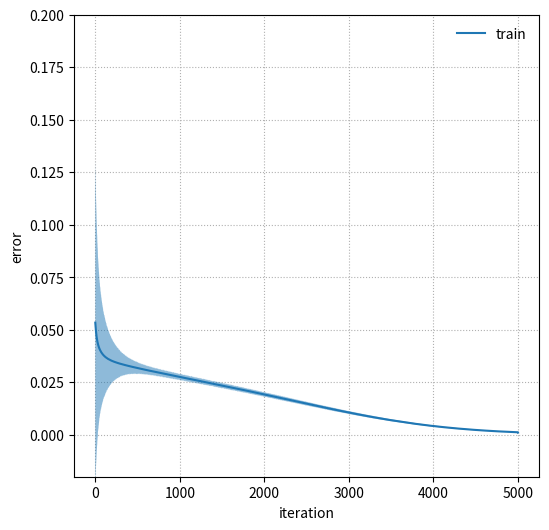

Python code for this plot:
import matplotlib
matplotlib.use('Agg')
import sys, os
import numpy as np
import pandas as pd
import matplotlib.pyplot as plt


def xavier_init(fan_in, fan_out):
    '''
    Xavier weight initialization.

    Args:
        fan_in: num input units
        fan_out: num output units
    Returns:
        (fan_in, fan_out) weight matrix
    '''
    return np.random.randn(fan_in, fan_out) / np.sqrt(fan_in)


def append_bias(x, axis):
    '''
    Append matrix with a vector of ones.
    '''
    assert x.ndim == 2 and axis in {0, 1}
    if axis == 0:
        bias = np.ones((1, x.shape[1]))
    elif axis == 1:
        bias = np.ones((x.shape[0], 1))
    return np.append(x, bias, axis=axis)


def forward(x, w1, w2):
    '''
    Neural network forward pass.

    Args:
        x: (N, D) input features
        w1: (M, D + 1) hidden weights
        w2: (K, M + 1) output weights
    Returns:
        y_pred: (N, K) output predictions
        z: (N, M) hidden activations
    '''
    (N, D) = x.shape
    M = w1.shape[0]
    K = w2.shape[0]
    assert w1.shape == (M, D + 1)
    assert w2.shape == (K, M + 1)

    a = w1 @ append_bias(x.T, axis=0)
    z = np.tanh(a)
    assert z.shape == (M, N)

    y_pred = w2 @ append_bias(z, axis=0)
    assert y_pred.shape == (K, N)

    return y_pred.T, z.T


def backprop(x, y, M, iters, eta, B=1):
    '''
    Neural network training.

    Args:
        x: (N, D) input features
        y: (N, K) output labels
        M: Number of hidden units
        iters: Number of iterations
        eta: Learning rate
        B: batch size
    Returns:
        w1: (M, D + 1) hidden weights
        w2: (K, M + 1) output weights
        error: (iters + 1, 1) training error
    '''
    (N, D) = x.shape
    K = y.shape[1]
    assert y.shape == (N, K)

    # weight initialization
    w1 = xavier_init(D + 1, M).T
    w2 = xavier_init(M + 1, 1).T
    assert w1.shape == (M, D + 1)
    assert w2.shape == (K, M + 1)

    # gradient descent
    error = []
    for i in range(iters + 1):

        if B < N and i % N == 0: # shuffle
            shuffle_inds = np.random.permutation(N)
            x = x[shuffle_inds]
            y = y[shuffle_inds]

        batch_inds = np.arange(i, i + B) % N
        xi = x[batch_inds]
        yi = y[batch_inds]

        # forward pass
        y_pred, z = forward(xi, w1, w2)
        y_diff = (y_pred - yi)
        E = (y_diff**2).sum() / (2*N)
        assert y_diff.shape == (B, K), y_diff.shape
        assert z.shape == (B, M), z.shape

        print(f'[iteration {i}] error = {E:.4f}')
        error.append(E)

        if i == iters: # stopping criteria
            break

        # backward pass
        dE_dy  = y_diff / N
        dy_dw2 = append_bias(z, axis=1)
        dy_dz  = w2
        assert dE_dy.shape  == (B, K), dE_dy.shape
        assert dy_dw2.shape == (B, M + 1), dy_dw2.shape
        assert dy_dz.shape  == (K, M + 1), dy_dz.shape

        dE_dw2 = dE_dy.T @ dy_dw2
        assert dE_dw2.shape == (K, M + 1), dE_dw2.shape

        dE_dz = dE_dy @ dy_dz[:,:-1]
        assert dE_dz.shape == (B, M), dE_dz.shape

        # hidden layer
        dz_da  = (1 - z**2)
        da_dw1 = append_bias(xi, axis=1)
        da_dx  = w1
        assert dz_da.shape  == (B, M), dz_da.shape
        assert da_dw1.shape == (B, D + 1), da_dw1.shape
        assert da_dx.shape  == (M, D + 1), da_dx.shape

        dE_dw1 = (dE_dz * dz_da).T @ da_dw1
        assert dE_dw1.shape == (M, D + 1), dE_dw1.shape

        dE_dx = (dE_dz * dz_da) @ da_dx[:,:-1]
        assert dE_dx.shape == (B, D), dE_dx.shape

        # weight update
        w1 -= eta * dE_dw1
        w2 -= eta * dE_dw2

    return w1, w2, error


if __name__ == '__main__':

    # XOR data
    x = np.array([
        [0, 0],
        [0, 1],
        [1, 0],
        [1, 1]
    ])
    y = np.array([[0, 1, 1, 0]]).T
    print(x)
    print(y)

    x_mean = x.mean()
    y_mean = y.mean()

    # train neural network
    w1, w2, error = backprop(x - x_mean, y - y_mean, M=30, iters=20000, eta=5e-3, B=1)

    # final evaluation
    y_pred, z = forward(x - x_mean, w1, w2)
    y_pred = y_pred + y_mean
    print(y_pred)

    df = pd.DataFrame(dict(error=error))
    m = df.groupby(df.index//4).mean()
    s = df.groupby(df.index//4).std()

    # plot training error
    fig, ax = plt.subplots(figsize=(6,6))
    ax.fill_between(
        m.index, m.error + s.error, m.error - s.error, alpha=0.5
    )
    ax.plot(m.index, m.error, label='train')
    ax.legend(frameon=False)
    ax.set_xlabel('iteration')
    ax.set_ylabel('error')
    max_error = np.max(error)
    ax.set_ylim(-0.02, 0.2)
    ax.grid(linestyle=':')
    ax.set_axisbelow(True)
    fig.savefig('training.png', bbox_inches='tight')
